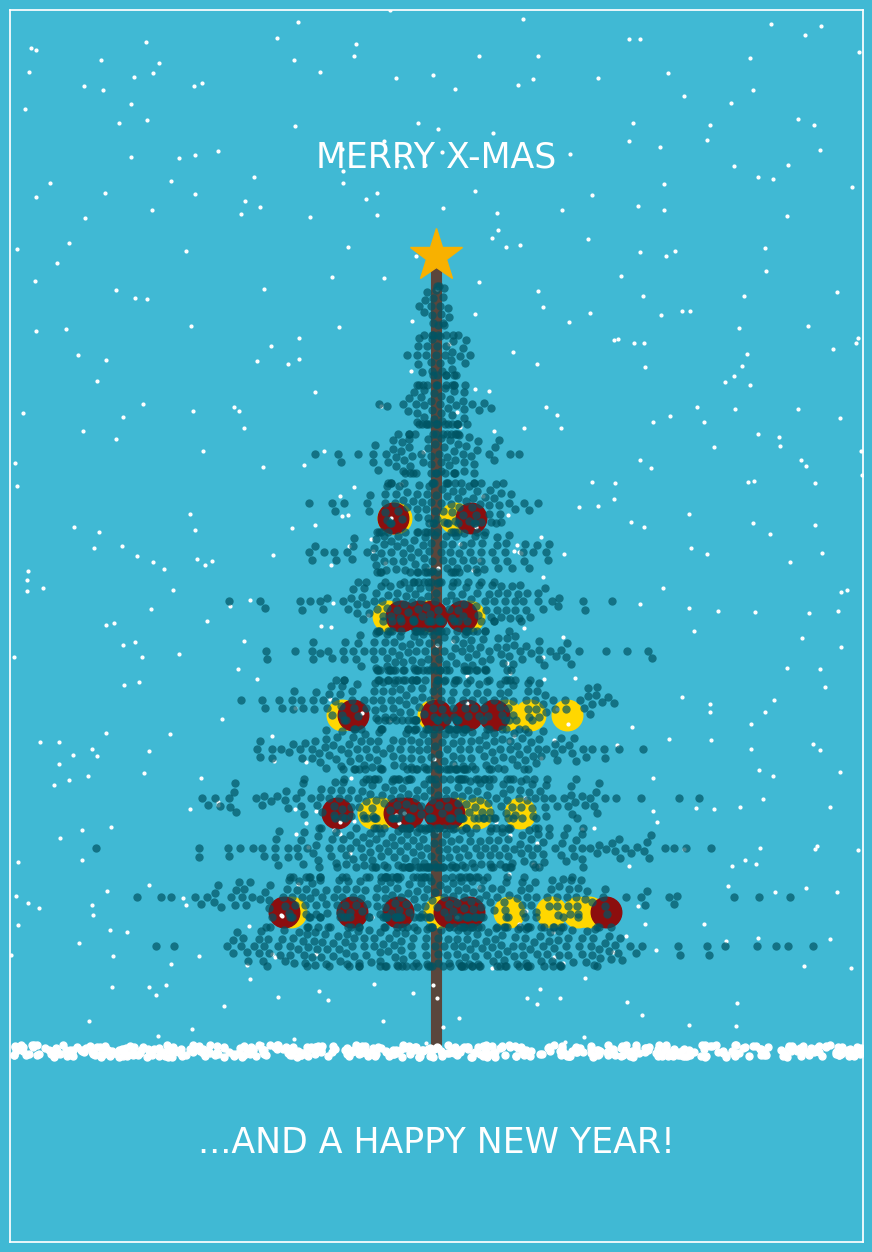

This figure's Python source:
import matplotlib.pyplot as plt
import seaborn as sns
import scipy.stats as sc


%matplotlib inline


t_x = []
b_x = []
b_y = []
for i in range(15):
    x = sc.norm.rvs(loc = 0, scale = i, size = 20*i)
    t_x.append(x)
    if i > 3 and i%2==1:
        for n in range(i):
            b_y.append(i+0.3)
        b_x += [x for x in sc.norm.rvs(loc = 0, scale = i/1.4, size = i)]

sns.set(style="whitegrid")
sns.set(rc={'axes.facecolor':'#40B9D4', 'figure.facecolor':'#40B9D4'})
f, ax = plt.subplots(figsize=(11, 16))
ax.grid(False)

plt.plot([0,0],[0,16], color = "#5A463C", lw = 8)
plt.plot([0],[0],      color = "#F8B100", marker = '*', ms=40)

sns.swarmplot(data=t_x, orient = 'h', color = '#005564', size = 6, linewidth=0, edgecolor = '#005564', marker = 'o', alpha = 0.7)

kws = {'markersize':22, 'marker':'o', 'linestyle':''}
plt.plot(b_x[::2], b_y[::2] , color = "#FFD700", **kws)
plt.plot(b_x[1::2],b_y[1::2], color = "#8C0E0E", **kws)

kws = {'color':"white",'marker':'o','linestyle':''}
plt.plot(sc.uniform.rvs(loc=-50, scale=100, size=500),sc.uniform.rvs(loc=-5, scale=21,  size=500),  ms=2,**kws)
plt.plot(sc.uniform.rvs(loc=-50, scale=100, size=500),sc.uniform.rvs(loc=16, scale=0.25, size=500), ms=5,**kws)

plt.axis([-50, 50, 20, -5])
f.get_axes()[0].set_yticklabels([])
f.get_axes()[0].set_xticklabels([])

t1=u"\u004D\u0045\u0052\u0052\u0059 \u0058\u002D\u004D\u0041\u0053"
t2=u"...\u0041\u004E\u0044\u0020\u0041\u0020\u0048\u0041\u0050\u0050\u0059\u0020\u004E\u0045\u0057\u0020\u0059\u0045\u0041\u0052\u0021"

kws = {'color' : 'white', 'verticalalignment':'center', 'horizontalalignment':'center','fontsize':25}
plt.annotate(t1,(0,-2), **kws)
plt.annotate(t2,(0,18), **kws)

plt.show()



